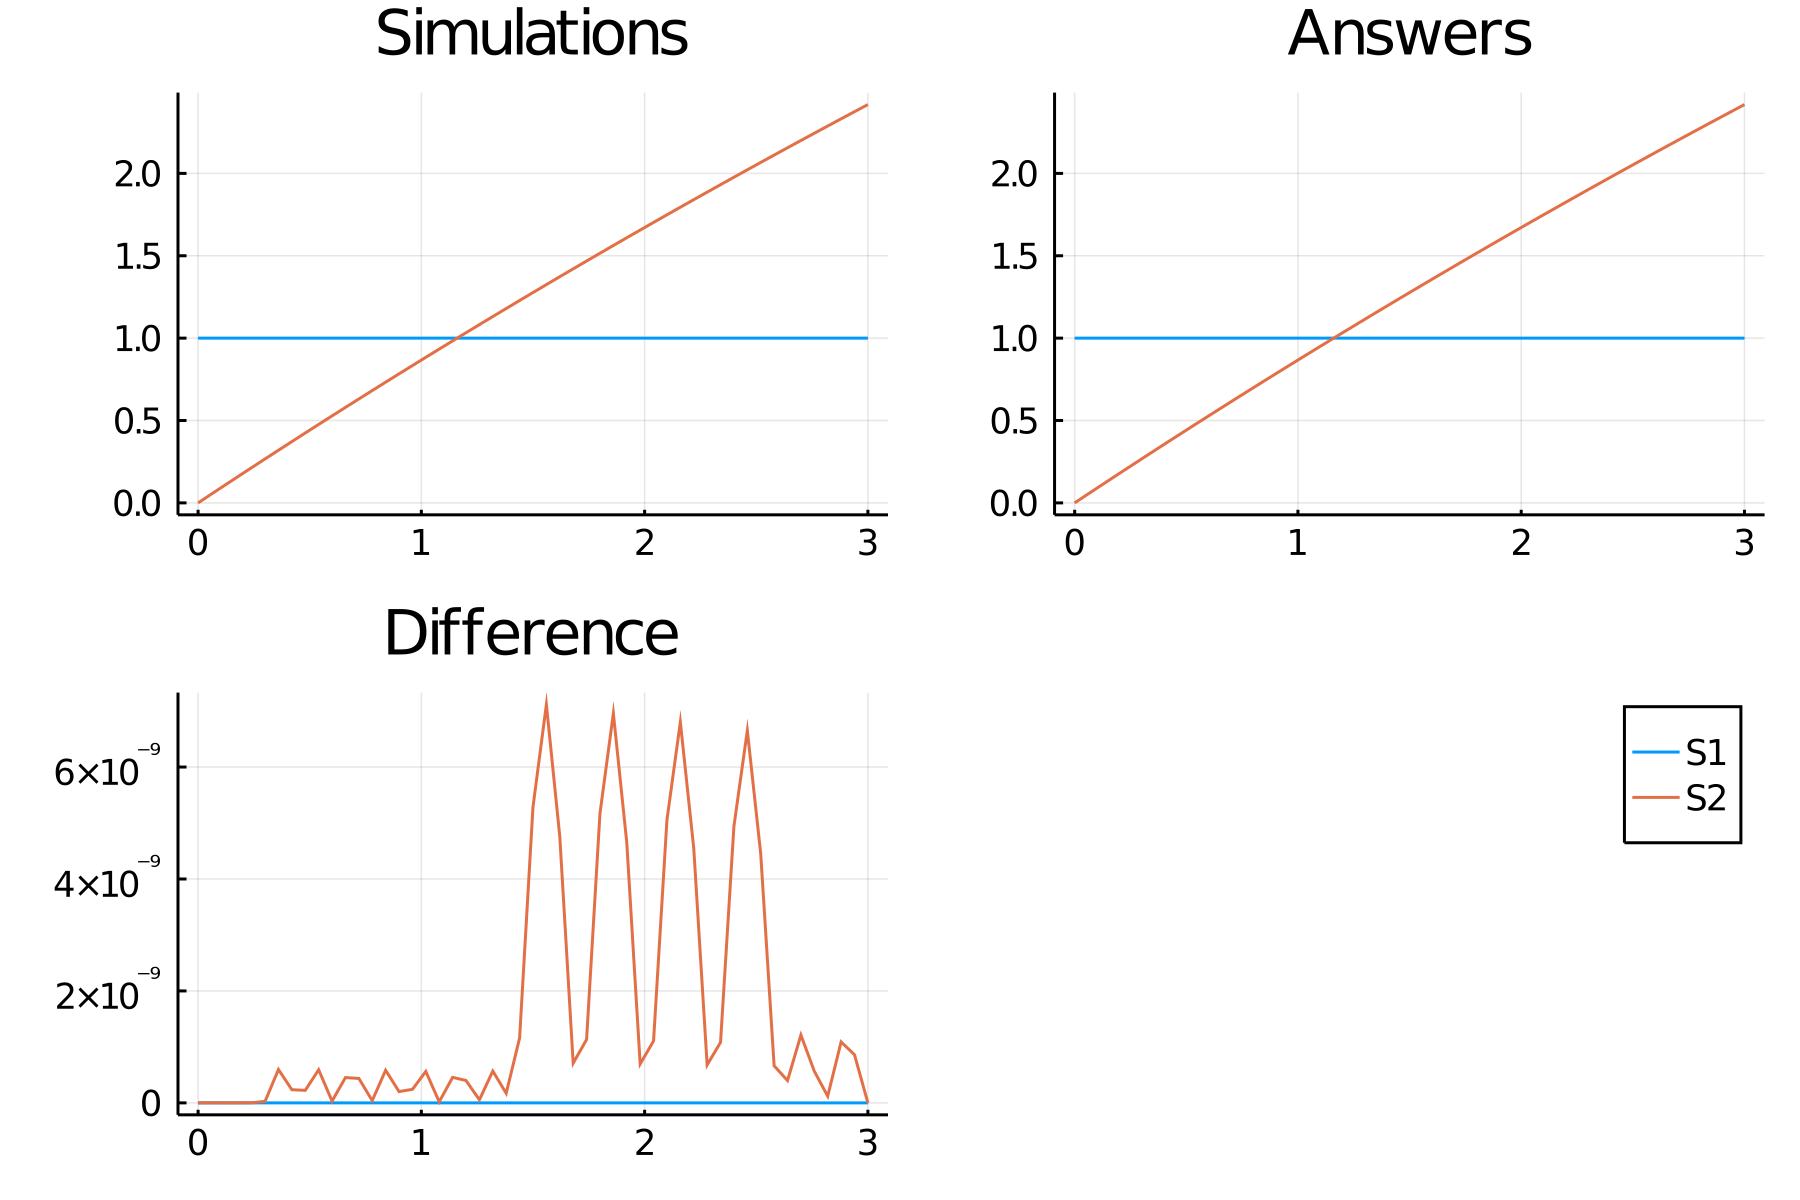

The data file committed next to this chart (first rows):
time, S1_, S2_
0.0, 1.0, 0.0
0.06, 1.0, 0.05388
0.12, 1.0, 0.1075
0.18, 1.0, 0.1609
0.24, 1.0, 0.2141
0.3, 1.0, 0.267
0.36, 1.0, 0.3197
0.42, 1.0, 0.3721
0.48, 1.0, 0.4243
0.54, 1.0, 0.4763
0.6, 1.0, 0.528
0.66, 1.0, 0.5795
0.72, 1.0, 0.6308
0.78, 1.0, 0.6819
0.84, 1.0, 0.7327
0.9, 1.0, 0.7833
0.96, 1.0, 0.8336
1.02, 1.0, 0.8838
1.08, 1.0, 0.9337
1.14, 1.0, 0.9834
1.2, 1.0, 1.033
1.26, 1.0, 1.082
1.32, 1.0, 1.131
1.38, 1.0, 1.18
1.44, 1.0, 1.228
1.5, 1.0, 1.277
1.56, 1.0, 1.325
1.62, 1.0, 1.373
1.68, 1.0, 1.421
1.74, 1.0, 1.468
1.8, 1.0, 1.515
1.86, 1.0, 1.562
1.92, 1.0, 1.609
1.98, 1.0, 1.656
2.04, 1.0, 1.702
2.1, 1.0, 1.749
2.16, 1.0, 1.795
2.22, 1.0, 1.841
2.28, 1.0, 1.886
2.34, 1.0, 1.932
2.4, 1.0, 1.977
2.46, 1.0, 2.022
2.52, 1.0, 2.067
2.58, 1.0, 2.111
2.64, 1.0, 2.156
2.7, 1.0, 2.2
2.76, 1.0, 2.244
2.82, 1.0, 2.288
2.88, 1.0, 2.331
2.94, 1.0, 2.375
3.0, 1.0, 2.418
